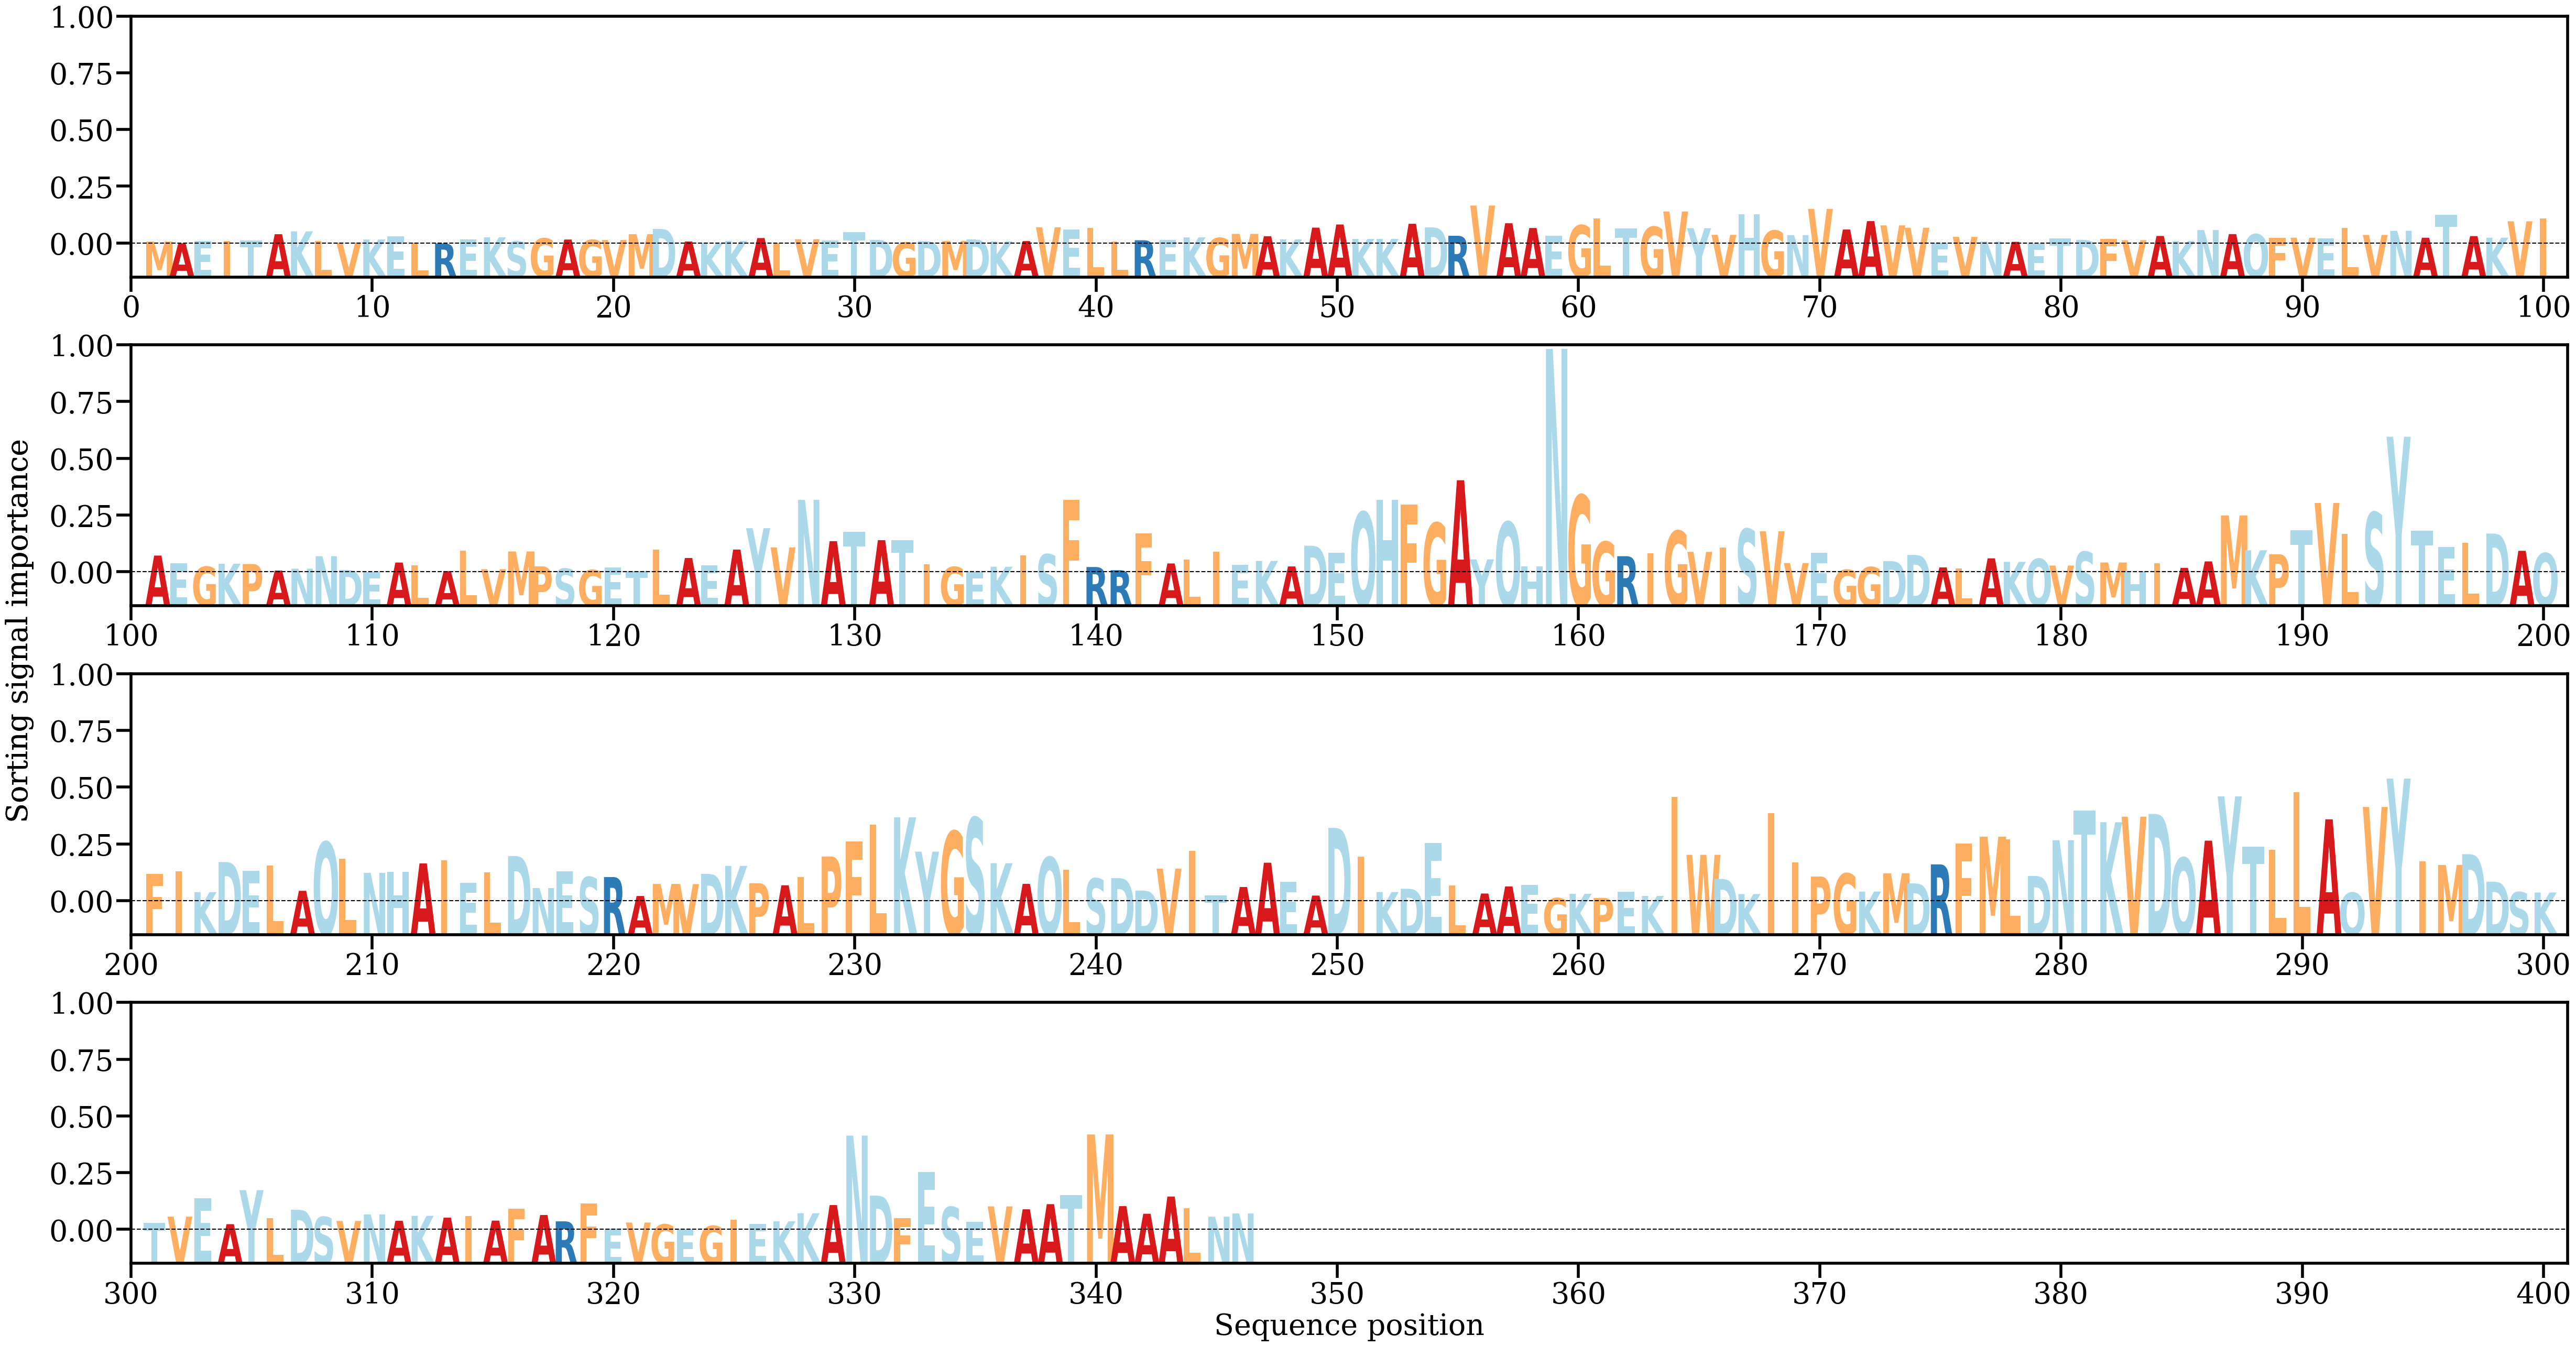

The data file committed next to this chart (first rows):
AA, Alpha
M, [0.00029608]
A, [9.803369e-05]
E, [0.00033984]
I, [0.00034818]
T, [0.00044085]
A, [0.00118252]
K, [0.00151612]
L, [0.00038178]
V, [0.00018415]
K, [0.00054983]
E, [0.00095839]
L, [0.00018654]
R, [8.8805245e-05]
E, [0.00055933]
K, [0.00081092]
S, [0.00032355]
G, [0.00067876]
A, [0.00054783]
G, [0.00049536]
V, [0.00048857]
M, [0.00118338]
D, [0.00181392]
A, [0.00031486]
K, [0.00010566]
K, [0.00038739]
A, [0.00072401]
L, [0.00014502]
V, [0.00058126]
E, [0.00043759]
T, [0.0014481]
D, [0.00050429]
G, [0.00019402]
D, [0.00035491]
M, [0.00038295]
D, [0.00056683]
K, [0.00032523]
A, [0.00036441]
V, [0.00200519]
E, [0.00173855]
L, [0.00190118]
L, [0.00033564]
R, [0.0004597]
E, [0.00050407]
K, [0.00080325]
G, [0.0007265]
M, [0.0012141]
A, [0.00094259]
K, [0.00056335]
A, [0.00196459]
A, [0.00233717]
K, [0.0006133]
K, [0.00062449]
A, [0.00242542]
D, [0.00199641]
R, [0.00099307]
V, [0.00459279]
A, [0.00248538]
A, [0.00191941]
E, [0.00102421]
G, [0.00224033]
... 286 more rows
